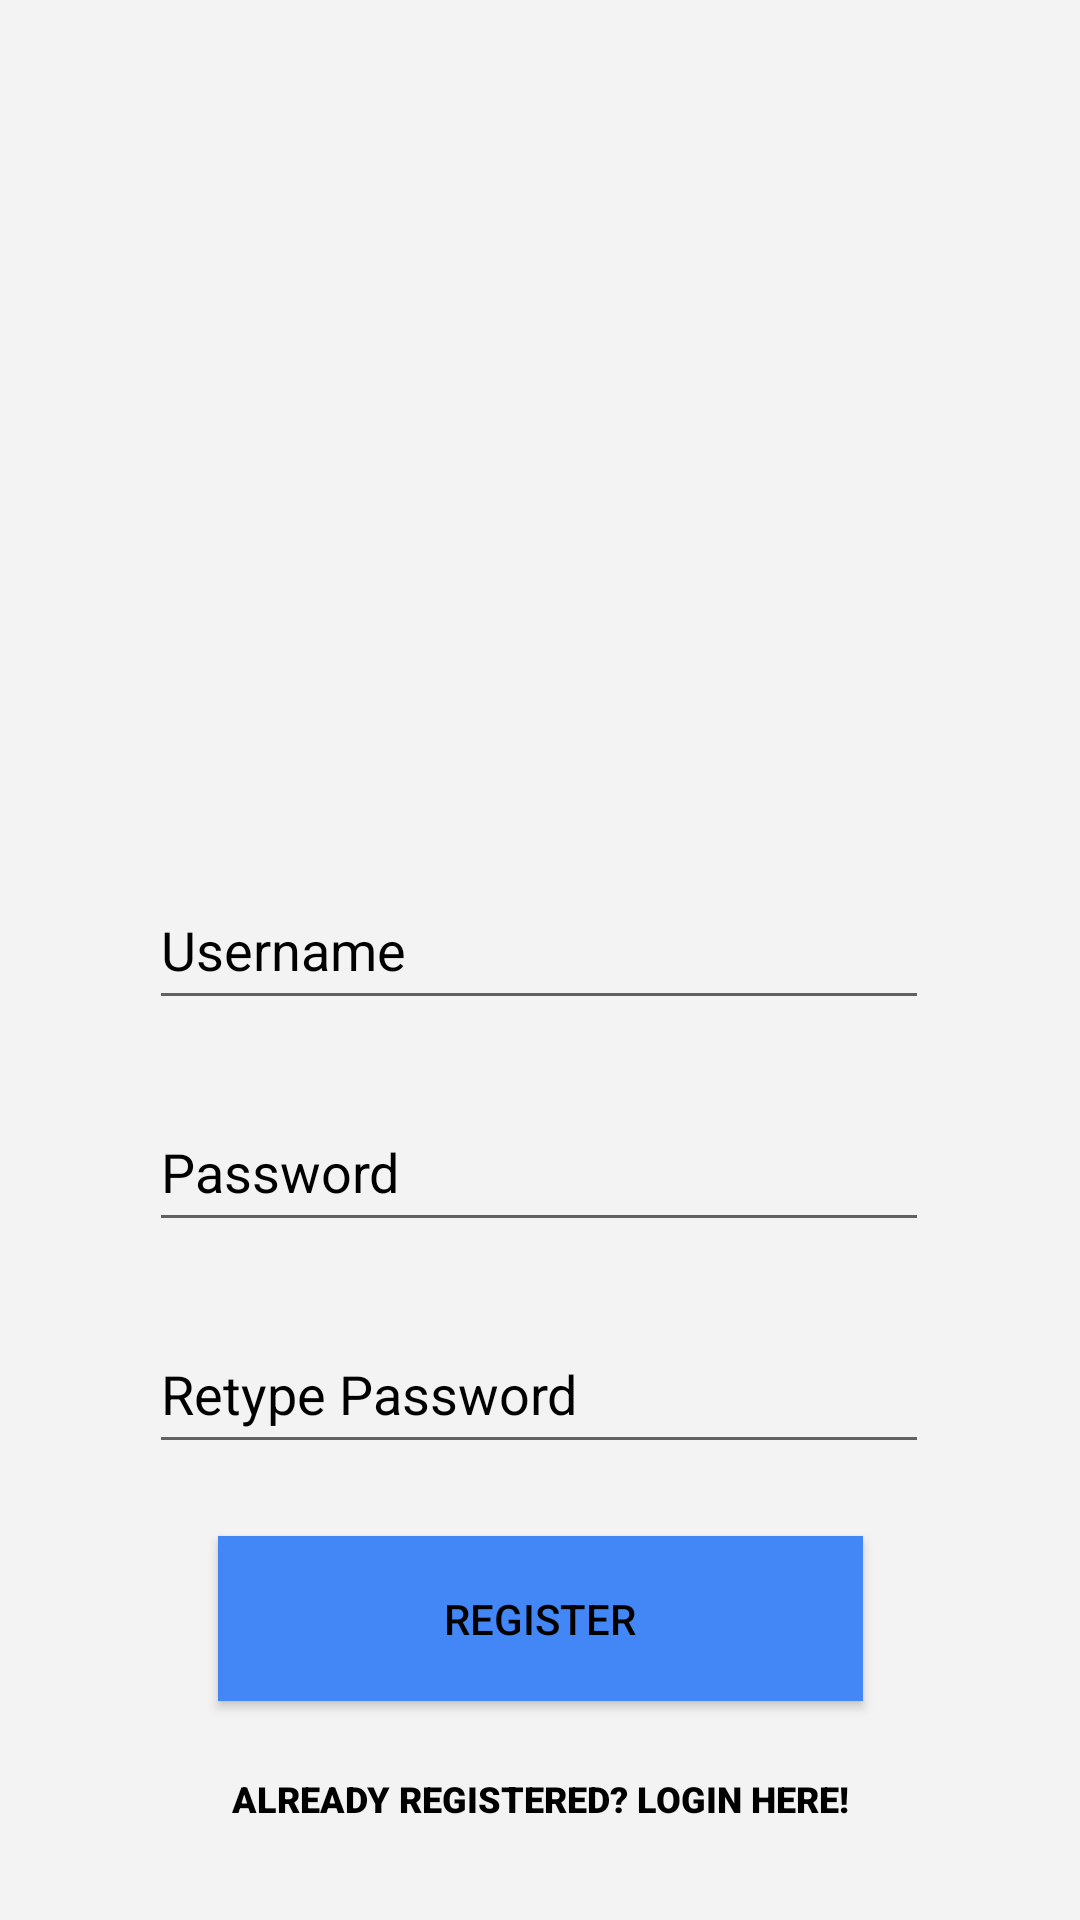

Android layout source for this screen:
<!-- AndroidManifest.xml: application theme Theme.BookClubApp -->
<!-- res/layout/activity_signup.xml -->
<?xml version="1.0" encoding="utf-8"?>
<androidx.constraintlayout.widget.ConstraintLayout xmlns:android="http://schemas.android.com/apk/res/android"
    xmlns:app="http://schemas.android.com/apk/res-auto"
    xmlns:tools="http://schemas.android.com/tools"
    android:layout_width="match_parent"
    android:layout_height="match_parent"
    android:background="#F3F3F3">


    <RelativeLayout
        android:id="@+id/relativeLayout"
        android:layout_width="match_parent"
        android:layout_height="278dp"
        android:background="@drawable/logo2"
        app:layout_constraintEnd_toEndOf="parent"
        app:layout_constraintStart_toStartOf="parent"
        app:layout_constraintTop_toTopOf="parent">

    </RelativeLayout>


    <EditText
        android:id="@+id/userName"
        android:layout_width="260dp"
        android:layout_height="50dp"
        android:layout_marginTop="12dp"
        android:autofillHints=""
        android:ems="10"
        android:hint="@string/username"
        android:inputType="textPersonName"
        android:textColor="#000000"
        android:textColorHint="#000000"
        app:layout_constraintEnd_toEndOf="parent"
        app:layout_constraintHorizontal_bias="0.496"
        app:layout_constraintStart_toStartOf="parent"
        app:layout_constraintTop_toBottomOf="@+id/relativeLayout" />

    <com.google.android.material.textfield.TextInputEditText
        android:id="@+id/password"
        android:layout_width="260dp"
        android:layout_height="50dp"
        android:layout_marginTop="24dp"
        android:ems="10"
        android:hint="@string/password"
        android:inputType="textPassword"
        android:textColor="#000000"
        android:textColorHint="#000000"
        app:layout_constraintEnd_toEndOf="parent"
        app:layout_constraintHorizontal_bias="0.496"
        app:layout_constraintStart_toStartOf="parent"
        app:layout_constraintTop_toBottomOf="@+id/userName"
        tools:ignore="TextFields" />

    <com.google.android.material.textfield.TextInputEditText
        android:id="@+id/retypePassword"
        android:layout_width="260dp"
        android:layout_height="50dp"
        android:layout_marginTop="24dp"
        android:ems="10"
        android:hint="@string/retype_password"
        android:inputType="textPassword"
        android:textColor="#000000"
        android:textColorHint="#000000"
        app:layout_constraintEnd_toEndOf="parent"
        app:layout_constraintHorizontal_bias="0.496"
        app:layout_constraintStart_toStartOf="parent"
        app:layout_constraintTop_toBottomOf="@+id/password"
        tools:ignore="TextFields" />

    <Button
        android:id="@+id/regButton"
        android:layout_width="215dp"
        android:layout_height="55dp"
        android:layout_marginTop="24dp"
        android:background="#4287f5"
        android:text="@string/register"
        android:textColor="#000000"
        app:layout_constraintEnd_toEndOf="parent"
        app:layout_constraintStart_toStartOf="parent"
        app:layout_constraintTop_toBottomOf="@+id/retypePassword" />

    <Button
        android:id="@+id/goToLogin"
        style="@style/Widget.AppCompat.Button.Borderless.Colored"
        android:layout_width="wrap_content"
        android:layout_height="wrap_content"
        android:fontFamily="sans-serif-black"
        android:text="@string/already_registered_login_here"
        android:textColor="#000000"
        android:textSize="12sp"
        app:layout_constraintBottom_toBottomOf="parent"
        app:layout_constraintEnd_toEndOf="parent"
        app:layout_constraintStart_toStartOf="parent"
        app:layout_constraintTop_toBottomOf="@+id/regButton"
        app:layout_constraintVertical_bias="0.353" />

</androidx.constraintlayout.widget.ConstraintLayout>
<!-- resources referenced by this layout -->
<resources>
  <string name="already_registered_login_here">Already registered? Login here!</string>
  <string name="password">Password</string>
  <string name="register">Register</string>
  <string name="retype_password">Retype Password</string>
  <string name="username">Username</string>
  <style name="Theme.BookClubApp" parent="Base.Theme.BookClubApp" />
  <style name="Base.Theme.BookClubApp" parent="Theme.AppCompat.Light.NoActionBar">
          <item name="android:navigationBarColor">@color/navBarColour</item>
      </style>
  <color name="navBarColour">#4287f5</color>
</resources>
